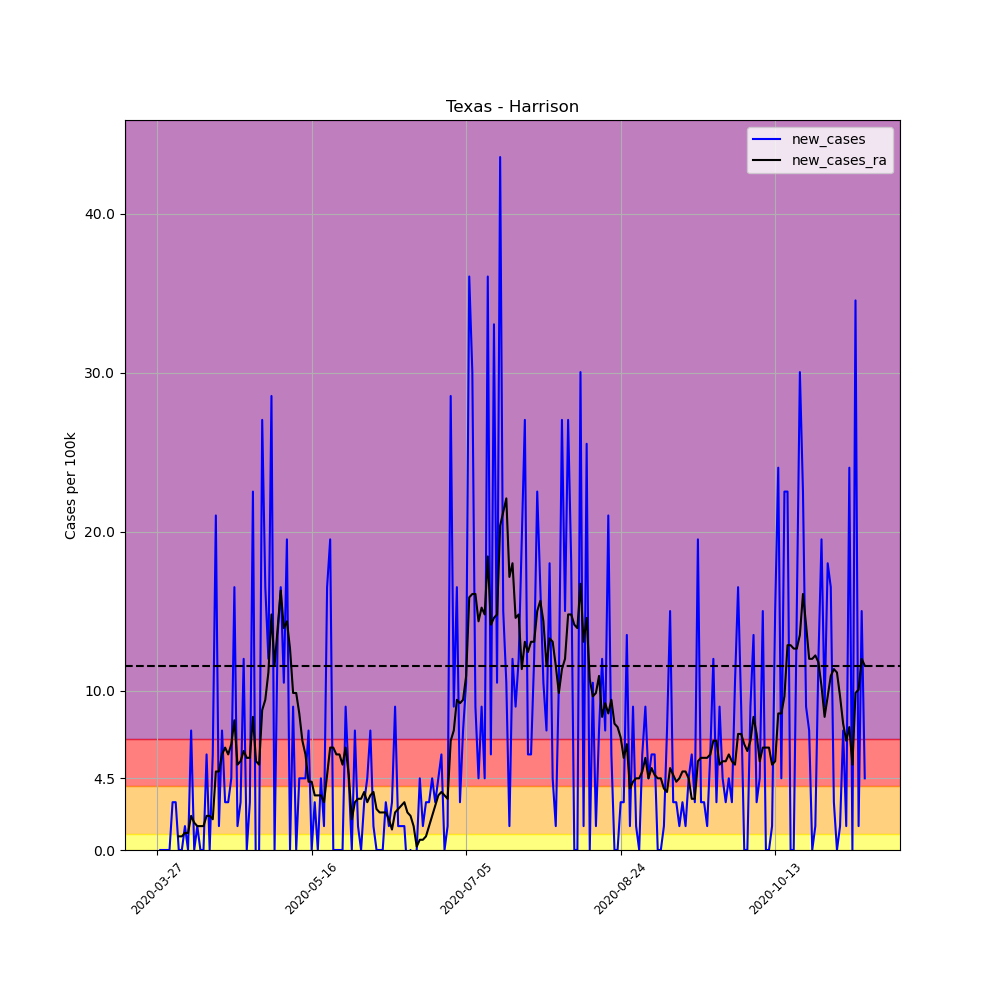

The table this chart was drawn from, first rows:
, date, county, state, fips, cases, deaths, COUNTY, STNAME, CTYNAME, POPESTIMATE2019, per_100k, per_100k_ra, new_cases, new_cases_ra
410990, 2020-03-27, Harrison, Texas, 48203, 1, 0, 203, Texas, Harrison, 66553, 1.503, , , 
410991, 2020-03-28, Harrison, Texas, 48203, 1, 0, 203, Texas, Harrison, 66553, 1.503, , 0.0, 
410992, 2020-03-29, Harrison, Texas, 48203, 1, 0, 203, Texas, Harrison, 66553, 1.503, , 0.0, 
410993, 2020-03-30, Harrison, Texas, 48203, 1, 0, 203, Texas, Harrison, 66553, 1.503, , 0.0, 
410994, 2020-03-31, Harrison, Texas, 48203, 1, 0, 203, Texas, Harrison, 66553, 1.503, , 0.0, 
410995, 2020-04-01, Harrison, Texas, 48203, 3, 0, 203, Texas, Harrison, 66553, 4.508, , 3.005, 
410996, 2020-04-02, Harrison, Texas, 48203, 5, 0, 203, Texas, Harrison, 66553, 7.513, 2.79, 3.005, 
410997, 2020-04-03, Harrison, Texas, 48203, 5, 1, 203, Texas, Harrison, 66553, 7.513, 3.649, 0.0, 0.8586
410998, 2020-04-04, Harrison, Texas, 48203, 5, 1, 203, Texas, Harrison, 66553, 7.513, 4.508, 0.0, 0.8586
410999, 2020-04-05, Harrison, Texas, 48203, 6, 1, 203, Texas, Harrison, 66553, 9.015, 5.581, 1.503, 1.073
411000, 2020-04-06, Harrison, Texas, 48203, 6, 1, 203, Texas, Harrison, 66553, 9.015, 6.654, 0.0, 1.073
411001, 2020-04-07, Harrison, Texas, 48203, 11, 1, 203, Texas, Harrison, 66553, 16.53, 8.801, 7.513, 2.147
411002, 2020-04-08, Harrison, Texas, 48203, 11, 1, 203, Texas, Harrison, 66553, 16.53, 10.52, 0.0, 1.717
411003, 2020-04-09, Harrison, Texas, 48203, 12, 1, 203, Texas, Harrison, 66553, 18.03, 12.02, 1.503, 1.503
411004, 2020-04-10, Harrison, Texas, 48203, 12, 1, 203, Texas, Harrison, 66553, 18.03, 13.52, 0.0, 1.503
411005, 2020-04-11, Harrison, Texas, 48203, 12, 1, 203, Texas, Harrison, 66553, 18.03, 15.03, 0.0, 1.503
411006, 2020-04-12, Harrison, Texas, 48203, 16, 1, 203, Texas, Harrison, 66553, 24.04, 17.17, 6.01, 2.147
411007, 2020-04-13, Harrison, Texas, 48203, 16, 2, 203, Texas, Harrison, 66553, 24.04, 19.32, 0.0, 2.147
411008, 2020-04-14, Harrison, Texas, 48203, 20, 2, 203, Texas, Harrison, 66553, 30.05, 21.25, 6.01, 1.932
411009, 2020-04-15, Harrison, Texas, 48203, 34, 2, 203, Texas, Harrison, 66553, 51.09, 26.19, 21.04, 4.937
411010, 2020-04-16, Harrison, Texas, 48203, 35, 2, 203, Texas, Harrison, 66553, 52.59, 31.12, 1.503, 4.937
411011, 2020-04-17, Harrison, Texas, 48203, 40, 2, 203, Texas, Harrison, 66553, 60.1, 37.13, 7.513, 6.01
411012, 2020-04-18, Harrison, Texas, 48203, 42, 2, 203, Texas, Harrison, 66553, 63.11, 43.57, 3.005, 6.44
411013, 2020-04-19, Harrison, Texas, 48203, 44, 2, 203, Texas, Harrison, 66553, 66.11, 49.58, 3.005, 6.01
411014, 2020-04-20, Harrison, Texas, 48203, 47, 2, 203, Texas, Harrison, 66553, 70.62, 56.24, 4.508, 6.654
411015, 2020-04-21, Harrison, Texas, 48203, 58, 2, 203, Texas, Harrison, 66553, 87.15, 64.4, 16.53, 8.157
411016, 2020-04-22, Harrison, Texas, 48203, 59, 2, 203, Texas, Harrison, 66553, 88.65, 69.76, 1.503, 5.366
411017, 2020-04-23, Harrison, Texas, 48203, 61, 2, 203, Texas, Harrison, 66553, 91.66, 75.34, 3.005, 5.581
411018, 2020-04-24, Harrison, Texas, 48203, 69, 2, 203, Texas, Harrison, 66553, 103.7, 81.57, 12.02, 6.225
411019, 2020-04-25, Harrison, Texas, 48203, 69, 2, 203, Texas, Harrison, 66553, 103.7, 87.36, 0.0, 5.796
411020, 2020-04-26, Harrison, Texas, 48203, 71, 2, 203, Texas, Harrison, 66553, 106.7, 93.16, 3.005, 5.796
411021, 2020-04-27, Harrison, Texas, 48203, 86, 2, 203, Texas, Harrison, 66553, 129.2, 101.5, 22.54, 8.371
411022, 2020-04-28, Harrison, Texas, 48203, 84, 2, 203, Texas, Harrison, 66553, 126.2, 107.1, -3.005, 5.581
411023, 2020-04-29, Harrison, Texas, 48203, 84, 2, 203, Texas, Harrison, 66553, 126.2, 112.5, 0.0, 5.366
411024, 2020-04-30, Harrison, Texas, 48203, 102, 6, 203, Texas, Harrison, 66553, 153.3, 121.3, 27.05, 8.801
411025, 2020-05-01, Harrison, Texas, 48203, 113, 6, 203, Texas, Harrison, 66553, 169.8, 130.7, 16.53, 9.445
411026, 2020-05-02, Harrison, Texas, 48203, 121, 6, 203, Texas, Harrison, 66553, 181.8, 141.9, 12.02, 11.16
411027, 2020-05-03, Harrison, Texas, 48203, 140, 6, 203, Texas, Harrison, 66553, 210.4, 156.7, 28.55, 14.81
411028, 2020-05-04, Harrison, Texas, 48203, 140, 6, 203, Texas, Harrison, 66553, 210.4, 168.3, 0.0, 11.59
411029, 2020-05-05, Harrison, Texas, 48203, 149, 6, 203, Texas, Harrison, 66553, 223.9, 182.2, 13.52, 13.95
411030, 2020-05-06, Harrison, Texas, 48203, 160, 6, 203, Texas, Harrison, 66553, 240.4, 198.6, 16.53, 16.31
411031, 2020-05-07, Harrison, Texas, 48203, 167, 6, 203, Texas, Harrison, 66553, 250.9, 212.5, 10.52, 13.95
411032, 2020-05-08, Harrison, Texas, 48203, 180, 6, 203, Texas, Harrison, 66553, 270.5, 226.9, 19.53, 14.38
411033, 2020-05-09, Harrison, Texas, 48203, 180, 6, 203, Texas, Harrison, 66553, 270.5, 239.6, 0.0, 12.66
411034, 2020-05-10, Harrison, Texas, 48203, 186, 9, 203, Texas, Harrison, 66553, 279.5, 249.4, 9.015, 9.874
411035, 2020-05-11, Harrison, Texas, 48203, 186, 9, 203, Texas, Harrison, 66553, 279.5, 259.3, 0.0, 9.874
411036, 2020-05-12, Harrison, Texas, 48203, 189, 9, 203, Texas, Harrison, 66553, 284, 267.9, 4.508, 8.586
411037, 2020-05-13, Harrison, Texas, 48203, 192, 9, 203, Texas, Harrison, 66553, 288.5, 274.8, 4.508, 6.869
411038, 2020-05-14, Harrison, Texas, 48203, 195, 9, 203, Texas, Harrison, 66553, 293, 280.8, 4.508, 6.01
411039, 2020-05-15, Harrison, Texas, 48203, 200, 19, 203, Texas, Harrison, 66553, 300.5, 285.1, 7.513, 4.293
411040, 2020-05-16, Harrison, Texas, 48203, 200, 19, 203, Texas, Harrison, 66553, 300.5, 289.4, 0.0, 4.293
411041, 2020-05-17, Harrison, Texas, 48203, 202, 19, 203, Texas, Harrison, 66553, 303.5, 292.8, 3.005, 3.434
411042, 2020-05-18, Harrison, Texas, 48203, 202, 19, 203, Texas, Harrison, 66553, 303.5, 296.2, 0.0, 3.434
411043, 2020-05-19, Harrison, Texas, 48203, 205, 21, 203, Texas, Harrison, 66553, 308, 299.7, 4.508, 3.434
411044, 2020-05-20, Harrison, Texas, 48203, 206, 22, 203, Texas, Harrison, 66553, 309.5, 302.7, 1.503, 3.005
411045, 2020-05-21, Harrison, Texas, 48203, 217, 22, 203, Texas, Harrison, 66553, 326.1, 307.4, 16.53, 4.722
411046, 2020-05-22, Harrison, Texas, 48203, 230, 23, 203, Texas, Harrison, 66553, 345.6, 313.8, 19.53, 6.44
411047, 2020-05-23, Harrison, Texas, 48203, 230, 23, 203, Texas, Harrison, 66553, 345.6, 320.3, 0.0, 6.44
411048, 2020-05-24, Harrison, Texas, 48203, 230, 23, 203, Texas, Harrison, 66553, 345.6, 326.3, 0.0, 6.01
411049, 2020-05-25, Harrison, Texas, 48203, 230, 23, 203, Texas, Harrison, 66553, 345.6, 332.3, 0.0, 6.01
... 170 more rows
